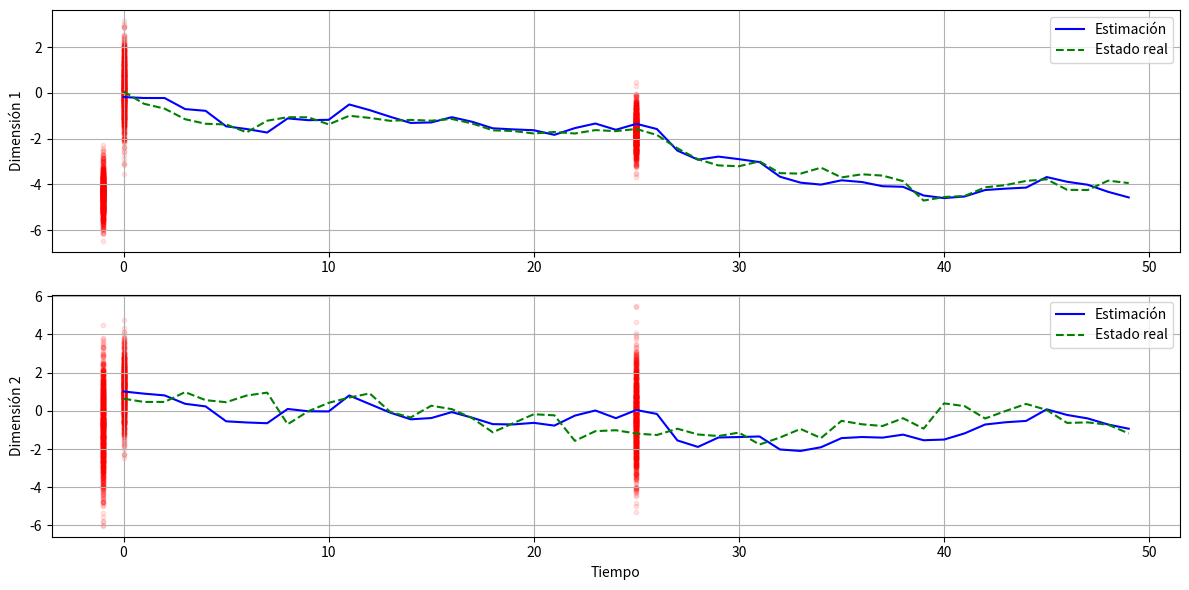

Here is the Python script that generated this plot:
# -*- coding: utf-8 -*-
"""
Created on Sat Apr 26 15:30:28 2025

@author: elvin
"""

# Importación de bibliotecas necesarias
import numpy as np  # Para operaciones numéricas y matrices
import matplotlib.pyplot as plt  # Para visualización
from scipy.stats import norm, multivariate_normal  # Para distribuciones probabilísticas

class FiltroParticulas:
    """
    Implementación del Filtro de Partículas (Sequential Monte Carlo)
    para estimación de estado en sistemas dinámicos.
    """

    def __init__(self, n_particulas, dim_estado, transicion_estado, modelo_observacion,
                 ruido_proceso, ruido_observacion, x_inicial):
        # Inicialización de parámetros del filtro
        self.n = n_particulas  # Número de partículas
        self.dim = dim_estado  # Dimensión del espacio de estados
        self.f = transicion_estado  # Función de transición de estado
        self.h = modelo_observacion  # Función de observación
        self.Q = ruido_proceso  # Covarianza del ruido del proceso
        self.R = ruido_observacion  # Covarianza del ruido de observación
        
        # Inicialización de partículas (distribución inicial)
        self.particulas = np.random.multivariate_normal(
            mean=x_inicial,  # Centrado en el estado inicial
            cov=np.eye(dim_estado),  # Con cierta dispersión inicial
            size=n_particulas  # Número de partículas
        )
        # Inicialización de pesos (iguales al inicio)
        self.pesos = np.ones(n_particulas) / n_particulas  # Normalizados a sumar 1
        
        # Historial para guardar resultados
        self.historial_estimaciones = []  # Guarda las estimaciones de estado
        self.historial_particulas = []  # Guarda las partículas en cada paso

    def predecir(self, u=None, dt=1.0):
        """
        Fase de predicción: propaga las partículas según el modelo dinámico.
        """
        # Para cada partícula en el conjunto
        for i in range(self.n):
            # Aplicar modelo dinámico (transición de estado)
            self.particulas[i] = self.f(self.particulas[i], u, dt)
            # Añadir ruido del proceso (exploración)
            self.particulas[i] += multivariate_normal.rvs(
                mean=np.zeros(self.dim),  # Ruido con media cero
                cov=self.Q  # Covarianza del ruido del proceso
            )
        
        # Guardar estado actual de las partículas para historial
        self.historial_particulas.append(self.particulas.copy())

    def actualizar(self, z):
        """
        Fase de actualización: ajusta pesos según la observación actual.
        """
        # Calcular nuevos pesos basados en la observación
        for i in range(self.n):
            # Calcular residuo (diferencia entre observación real y predicha)
            residuo = z - self.h(self.particulas[i])
            # Calcular verosimilitud (probabilidad de la observación dado el estado)
            self.pesos[i] = multivariate_normal.pdf(
                residuo, 
                mean=np.zeros_like(z),  # Media cero (error)
                cov=self.R  # Covarianza del ruido de observación
            )
        
        # Evitar pesos cero para estabilidad numérica
        self.pesos += 1e-300  # Pequeño valor epsilon
        # Normalizar pesos para que sumen 1 (distribución de probabilidad)
        self.pesos /= np.sum(self.pesos)
        
        # Calcular estimación actual como promedio ponderado
        estimacion = np.average(self.particulas, weights=self.pesos, axis=0)
        # Guardar estimación en historial
        self.historial_estimaciones.append(estimacion)
        
        # Realizar remuestreo para evitar degeneración
        self._resample()
        
        return estimacion  # Devolver la estimación actual

    def _resample(self):
        """
        Remuestreo sistemático para evitar degeneración de partículas.
        """
        # Generar posiciones estratificadas para remuestreo
        posiciones = (np.arange(self.n) + np.random.random()) / self.n
        # Inicializar índices de nuevas partículas
        indices = np.zeros(self.n, dtype=int)
        # Calcular suma acumulativa de pesos
        cumsum = np.cumsum(self.pesos)
        
        # Algoritmo de remuestreo sistemático
        i, j = 0, 0
        while i < self.n:
            if posiciones[i] < cumsum[j]:
                indices[i] = j  # Seleccionar partícula j
                i += 1
            else:
                j += 1
        
        # Reemplazar partículas según índices calculados
        self.particulas = self.particulas[indices]
        # Resetear pesos a uniformes
        self.pesos = np.ones(self.n) / self.n

    def filtrar(self, observaciones, entradas=None, dt=1.0):
        """
        Ejecuta el filtro completo para una secuencia de observaciones.
        """
        estimaciones = []  # Lista para guardar estimaciones
        # Procesar cada observación en secuencia
        for t, z in enumerate(observaciones):
            u = entradas[t] if entradas is not None else None  # Entrada de control opcional
            self.predecir(u, dt)  # Fase de predicción
            estimacion = self.actualizar(z)  # Fase de actualización
            estimaciones.append(estimacion)  # Guardar estimación
        return estimaciones  # Devolver todas las estimaciones

    def graficar_resultados(self, estados_reales=None):
        """
        Visualización de los resultados del filtrado.
        """
        plt.figure(figsize=(12, 6))  # Crear figura
        
        # Convertir historial a array numpy
        estimaciones = np.array(self.historial_estimaciones)
        
        # Graficar cada dimensión del estado por separado
        for d in range(self.dim):
            plt.subplot(self.dim, 1, d+1)  # Crear subplot
            
            # Graficar estimaciones del filtro
            plt.plot(estimaciones[:, d], 'b-', label='Estimación')
            
            # Graficar estado real si está disponible (para comparación)
            if estados_reales is not None:
                reales = np.array(estados_reales)
                plt.plot(reales[:, d], 'g--', label='Estado real')
            
            # Graficar partículas en tiempos clave para visualizar dispersión
            for t in [0, len(self.historial_particulas)//2, -1]:
                if t < len(self.historial_particulas):
                    particulas_t = self.historial_particulas[t]
                    plt.scatter([t]*self.n, particulas_t[:, d], 
                                color='red', alpha=0.1, s=10)
            
            plt.ylabel(f'Dimensión {d+1}')  # Etiqueta eje Y
            plt.legend()  # Mostrar leyenda
            plt.grid(True)  # Activar grid
        
        plt.xlabel('Tiempo')  # Etiqueta eje X común
        plt.tight_layout()  # Ajustar layout
        plt.show()  # Mostrar gráfico

# Ejemplo de uso: Seguimiento de posición y velocidad
if __name__ == "__main__":
    # Configuración de semilla aleatoria para reproducibilidad
    np.random.seed(42)
    
    # Parámetros de simulación
    n_pasos = 50  # Número de pasos de tiempo
    dt = 0.1  # Tamaño del paso de tiempo
    
    # 1. Definir funciones del modelo dinámico
    
    # Función de transición de estado (modelo de velocidad constante)
    def transicion_estado(x, u, dt):
        F = np.array([[1, dt],  # Matriz de transición
                     [0, 1]])
        return F @ x  # Multiplicación matriz-vector
    
    # Función de observación (solo observamos la posición)
    def modelo_observacion(x):
        H = np.array([[1, 0]])  # Matriz de observación
        return H @ x  # Multiplicación matriz-vector
    
    # 2. Configurar filtro de partículas
    
    n_particulas = 1000  # Número de partículas
    dim_estado = 2  # Dimensión del estado [posición, velocidad]
    
    # Matrices de covarianza de ruidos
    ruido_proceso = np.array([[0.1, 0],  # Ruido en el modelo dinámico
                             [0, 0.3]])
    ruido_observacion = np.array([[0.5]])  # Ruido en las observaciones
    
    # Estado inicial verdadero
    x_inicial = np.array([0, 1])  # Posición 0, velocidad 1
    
    # Crear instancia del filtro
    filtro = FiltroParticulas(
        n_particulas=n_particulas,
        dim_estado=dim_estado,
        transicion_estado=transicion_estado,
        modelo_observacion=modelo_observacion,
        ruido_proceso=ruido_proceso,
        ruido_observacion=ruido_observacion,
        x_inicial=x_inicial
    )
    
    # 3. Generar datos de simulación
    
    estados_reales = []  # Para guardar estados reales
    observaciones = []  # Para guardar observaciones
    
    x_real = x_inicial.copy()  # Estado real inicial
    
    # Simulación del sistema real
    for _ in range(n_pasos):
        # Evolución del estado real según modelo dinámico
        x_real = transicion_estado(x_real, None, dt)
        # Añadir ruido del proceso
        x_real += multivariate_normal.rvs(
            mean=np.zeros(dim_estado), 
            cov=ruido_proceso
        )
        
        # Generar observación con ruido
        z = modelo_observacion(x_real) + np.random.normal(0, ruido_observacion[0,0])
        
        # Guardar estados y observaciones
        estados_reales.append(x_real.copy())
        observaciones.append(z)
    
    # 4. Ejecutar filtro de partículas sobre las observaciones
    estimaciones = filtro.filtrar(observaciones, dt=dt)
    
    # 5. Mostrar resultados finales
    print("\nResultados del filtrado de partículas:")
    print(f"Estimación final: {estimaciones[-1]}")
    print(f"Estado real final: {estados_reales[-1]}")
    
    # 6. Visualizar resultados
    filtro.graficar_resultados(estados_reales)